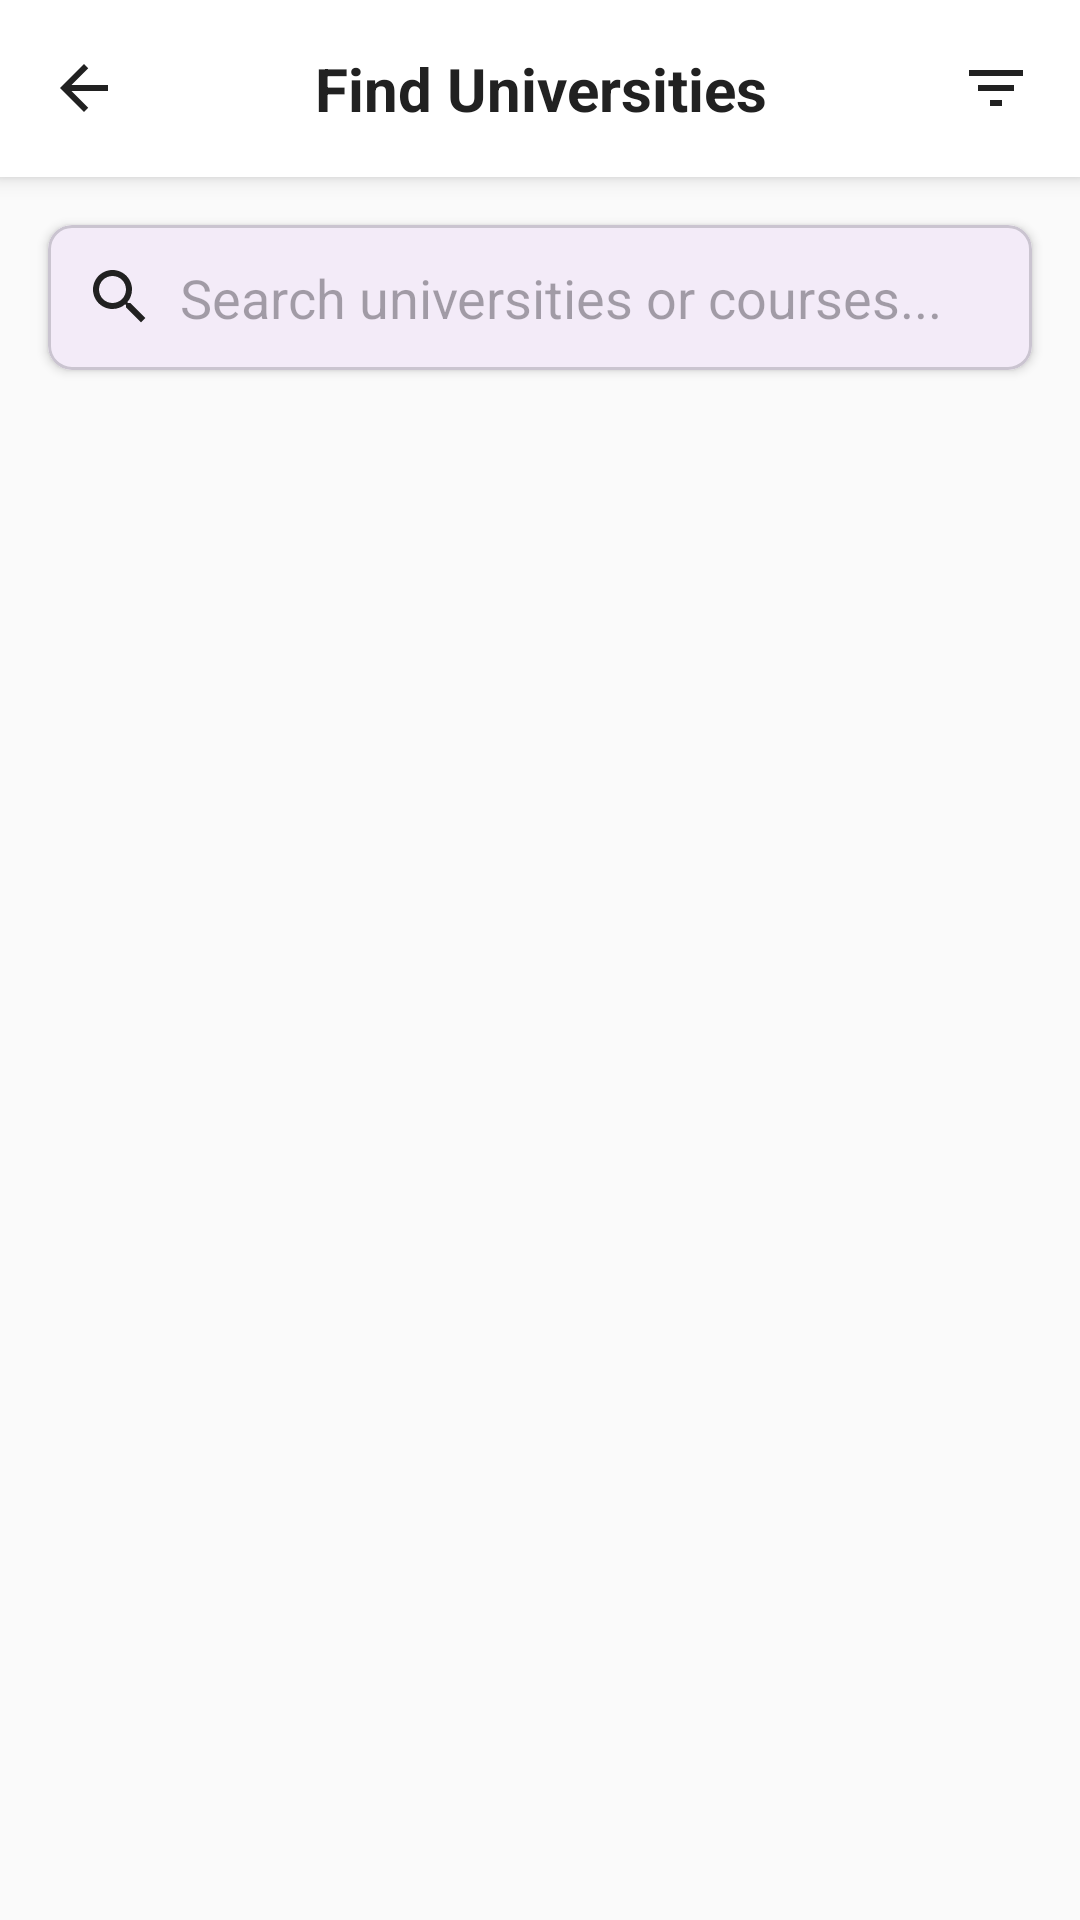

This screen was rendered from an Android layout file. Write that file and the resources it references.
<!-- AndroidManifest.xml: application theme Theme.Disha -->
<!-- res/layout/activity_universities.xml -->
<?xml version="1.0" encoding="utf-8"?>
<LinearLayout xmlns:android="http://schemas.android.com/apk/res/android"
    xmlns:app="http://schemas.android.com/apk/res-auto"
    android:layout_width="match_parent"
    android:layout_height="match_parent"
    android:orientation="vertical"
    android:background="@color/background_light">

    
    <LinearLayout
        android:layout_width="match_parent"
        android:layout_height="wrap_content"
        android:orientation="horizontal"
        android:padding="16dp"
        android:gravity="center_vertical"
        android:background="@color/background_white"
        android:elevation="4dp">

        <ImageView
            android:id="@+id/btn_back"
            android:layout_width="24dp"
            android:layout_height="24dp"
            android:src="@drawable/ic_arrow_back"
            android:background="?android:attr/selectableItemBackgroundBorderless"
            android:clickable="true"
            android:focusable="true"
            android:contentDescription="Back" />

        <TextView
            android:layout_width="0dp"
            android:layout_height="wrap_content"
            android:layout_weight="1"
            android:text="Find Universities"
            android:textSize="20sp"
            android:textStyle="bold"
            android:textColor="@color/text_primary"
            android:gravity="center" />

        <ImageView
            android:id="@+id/btn_filter"
            android:layout_width="24dp"
            android:layout_height="24dp"
            android:src="@drawable/ic_filter"
            android:background="?android:attr/selectableItemBackgroundBorderless"
            android:clickable="true"
            android:focusable="true"
            android:contentDescription="Filter" />

    </LinearLayout>

    
    <com.google.android.material.card.MaterialCardView
        android:layout_width="match_parent"
        android:layout_height="wrap_content"
        android:layout_margin="16dp"
        app:cardCornerRadius="8dp"
        app:cardElevation="2dp">

        <EditText
            android:id="@+id/et_search"
            android:layout_width="match_parent"
            android:layout_height="wrap_content"
            android:hint="Search universities or courses..."
            android:padding="12dp"
            android:background="@android:color/transparent"
            android:inputType="text"
            android:imeOptions="actionSearch"
            android:drawableStart="@drawable/ic_search"
            android:drawablePadding="8dp" />

    </com.google.android.material.card.MaterialCardView>

    
    <androidx.recyclerview.widget.RecyclerView
        android:id="@+id/recycler_universities"
        android:layout_width="match_parent"
        android:layout_height="match_parent"
        android:padding="16dp"
        android:clipToPadding="false" />

</LinearLayout>
<!-- resources referenced by this layout -->
<resources>
  <color name="background_light">#FAFAFA</color>
  <color name="background_white">#FFFFFF</color>
  <color name="text_primary">#212121</color>
  <!-- drawable ic_arrow_back (drawable) -->
  <?xml version="1.0" encoding="utf-8"?>
  <vector xmlns:android="http://schemas.android.com/apk/res/android"
      android:width="24dp"
      android:height="24dp"
      android:viewportWidth="24"
      android:viewportHeight="24"
      android:tint="@color/text_primary">
      <path
          android:fillColor="@android:color/black"
          android:pathData="M20,11H7.83l5.59,-5.59L12,4l-8,8 8,8 1.41,-1.41L7.83,13H20v-2z"/>
  </vector>
  <!-- drawable ic_filter (drawable) -->
  <?xml version="1.0" encoding="utf-8"?>
  <vector xmlns:android="http://schemas.android.com/apk/res/android"
      android:width="24dp"
      android:height="24dp"
      android:viewportWidth="24"
      android:viewportHeight="24"
      android:tint="@color/text_primary">
      <path
          android:fillColor="@android:color/black"
          android:pathData="M10,18h4v-2h-4v2zM3,6v2h18V6H3zM6,13h12v-2H6v2z"/>
  </vector>
  <!-- drawable ic_search (drawable) -->
  <?xml version="1.0" encoding="utf-8"?>
  <vector xmlns:android="http://schemas.android.com/apk/res/android"
      android:width="24dp"
      android:height="24dp"
      android:viewportWidth="24"
      android:viewportHeight="24"
      android:tint="@color/text_primary">
      <path
          android:fillColor="@android:color/black"
          android:pathData="M15.5,14h-0.79l-0.28,-0.27C15.41,12.59 16,11.11 16,9.5 16,5.91 13.09,3 9.5,3S3,5.91 3,9.5 5.91,16 9.5,16c1.61,0 3.09,-0.59 4.23,-1.57l0.27,0.28v0.79l5,4.99L20.49,19l-4.99,-5zM9.5,14C7.01,14 5,11.99 5,9.5S7.01,5 9.5,5 14,7.01 14,9.5 11.99,14 9.5,14z"/>
  
  </vector>
  <style name="Theme.Disha" parent="Base.Theme.Disha" />
  <style name="Base.Theme.Disha" parent="Theme.Material3.DayNight.NoActionBar">
          
          
      </style>
</resources>
